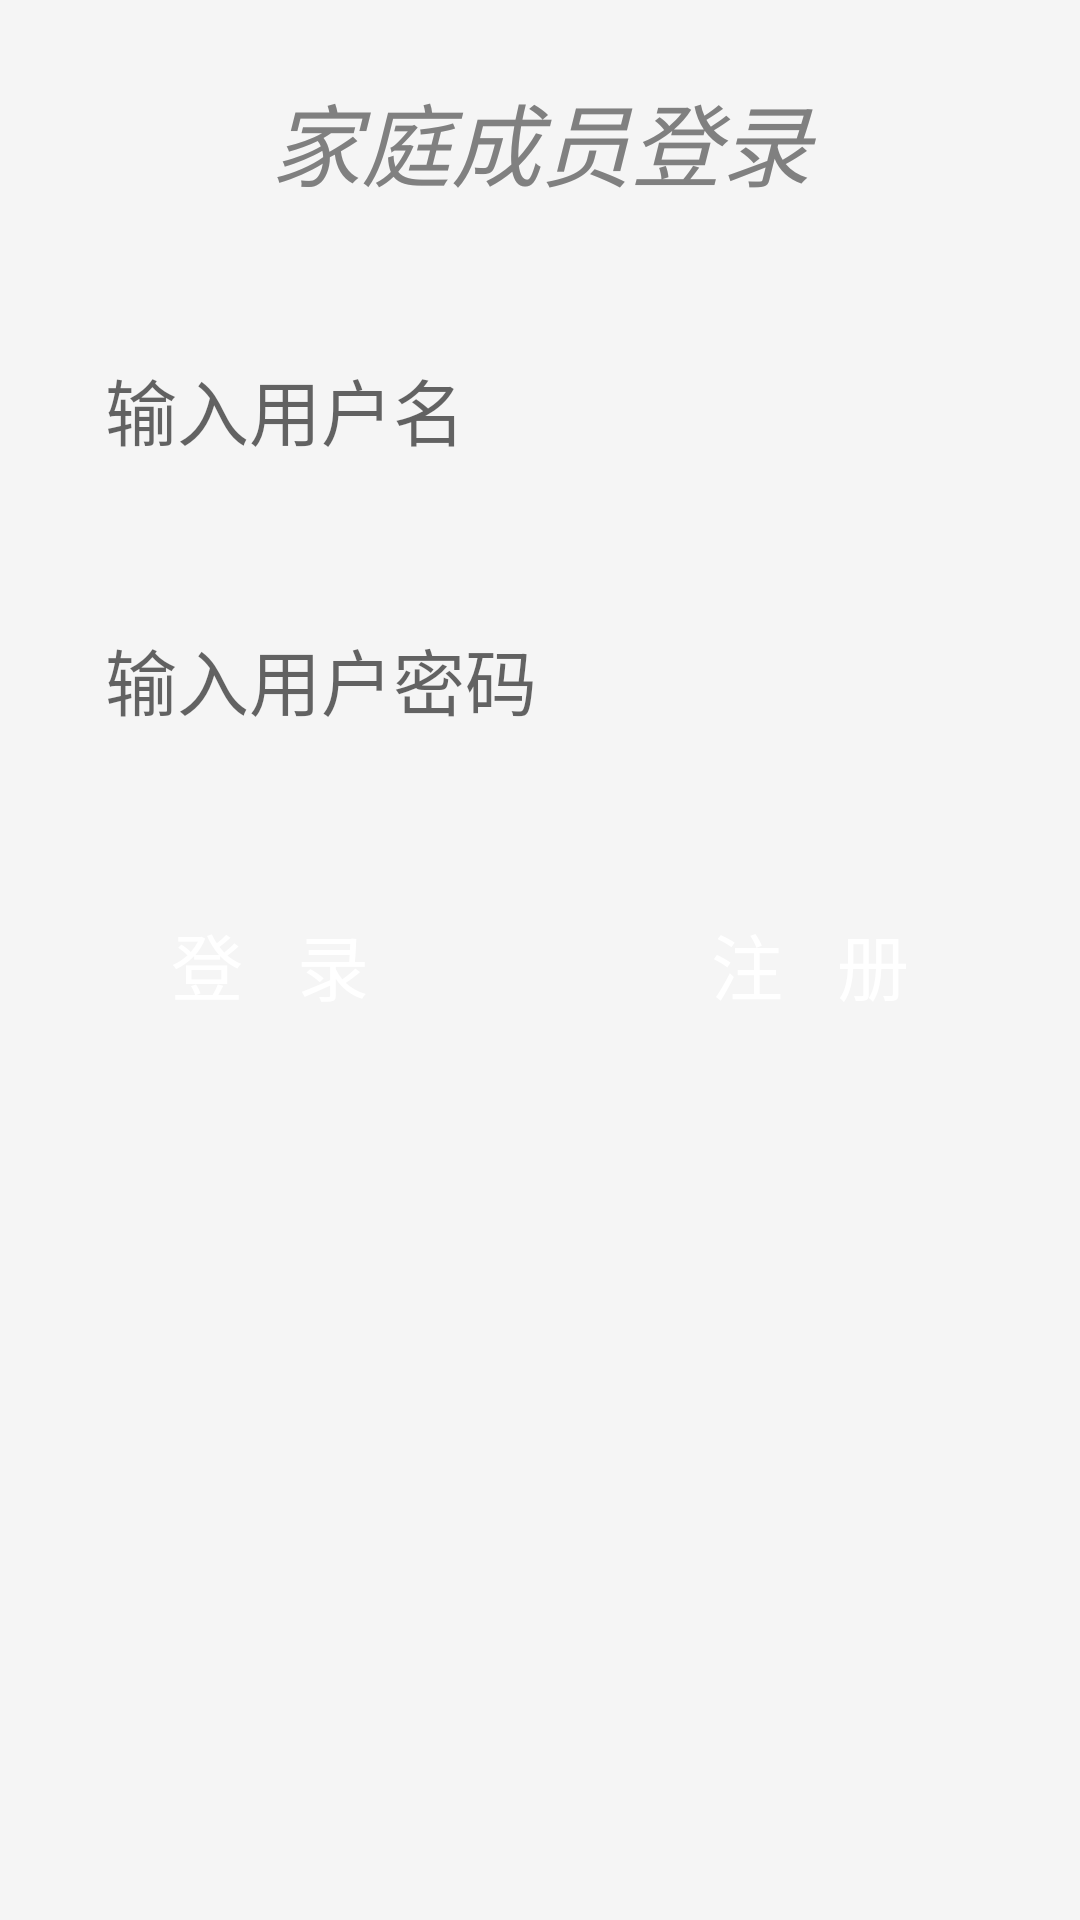

This screen was rendered from an Android layout file. Write that file and the resources it references.
<!-- AndroidManifest.xml: application theme Theme.Family_share -->
<!-- res/layout/activity_login.xml -->
<?xml version="1.0" encoding="utf-8"?>
<androidx.constraintlayout.widget.ConstraintLayout xmlns:android="http://schemas.android.com/apk/res/android"
    xmlns:tools="http://schemas.android.com/tools"
    android:layout_width="match_parent"
    android:layout_height="match_parent"
    tools:context=".LoginActivity">

    
    <LinearLayout
        android:layout_width="match_parent"
        android:layout_height="match_parent"
        android:orientation="vertical"
        android:background="#F5F5F5">


        
        <TextView
            android:id="@+id/TitleText"
            android:layout_width="match_parent"
            android:layout_height="wrap_content"
            android:layout_margin="25dp"
            android:text="家庭成员登录"
            android:gravity="center"
            android:textStyle="italic"
            android:textColor="#808080"
            android:textSize="30dp" />

        
        <LinearLayout
            android:layout_width="match_parent"
            android:layout_height="wrap_content"
            android:orientation="vertical">

            
            <LinearLayout
                android:id="@+id/UserNameLayout"
                android:layout_width="match_parent"
                android:layout_height="match_parent">

                
                <EditText
                    android:id="@+id/UserNameEdit"
                    android:layout_width="match_parent"
                    android:layout_height="wrap_content"
                    android:padding="15dp"
                    android:layout_marginLeft="20dp"
                    android:layout_marginRight="20dp"
                    android:layout_marginTop="10dp"
                    android:layout_marginBottom="15dp"
                    android:background="@drawable/translucent_edit"
                    android:hint="输入用户名"
                    android:textSize="24dp"
                    android:singleLine="true" />

            </LinearLayout>

            
            <LinearLayout
                android:id="@+id/PassWordLayout"
                android:layout_width="match_parent"
                android:layout_height="wrap_content">

                
                <EditText
                    android:id="@+id/PassWordEdit"
                    android:layout_width="match_parent"
                    android:layout_height="wrap_content"
                    android:padding="15dp"
                    android:layout_marginLeft="20dp"
                    android:layout_marginRight="20dp"
                    android:layout_marginTop="10dp"
                    android:layout_marginBottom="15dp"
                    android:background="@drawable/translucent_edit"
                    android:hint="输入用户密码"
                    android:textSize="24dp"
                    android:maxLength="16"
                    android:singleLine="true"
                    android:inputType="textPassword" />

            </LinearLayout>

            
            <LinearLayout
                android:id="@+id/LayoutButton"
                android:layout_width="match_parent"
                android:layout_height="wrap_content"
                android:orientation="horizontal">

                
                <Button
                    android:id="@+id/LoginButton"
                    android:layout_width="wrap_content"
                    android:layout_height="wrap_content"
                    android:padding="15dp"
                    android:layout_margin="15dp"
                    android:layout_weight="1"
                    android:textColor="@color/white"
                    android:background="@drawable/translucent_button"
                    android:text="登   录"
                    android:textSize="24dp" />

                
                <Button
                    android:id="@+id/RegisterButton"
                    android:layout_width="wrap_content"
                    android:layout_height="wrap_content"
                    android:padding="15dp"
                    android:layout_margin="15dp"
                    android:layout_weight="1"
                    android:textColor="@color/white"
                    android:background="@drawable/translucent_button"
                    android:text="注   册"
                    android:textSize="24dp" />

            </LinearLayout>

        </LinearLayout>

    </LinearLayout>
</androidx.constraintlayout.widget.ConstraintLayout>
<!-- resources referenced by this layout -->
<resources>
  <color name="white">#FFFFFFFF</color>
  <style name="Theme.Family_share" parent="Theme.MaterialComponents.DayNight.DarkActionBar">
          
          <item name="colorPrimary">#00a6ac</item>
          <item name="colorPrimaryVariant">#50b7c1</item>
          <item name="colorOnPrimary">@color/white</item>
          
          <item name="colorSecondary">@color/teal_200</item>
          <item name="colorSecondaryVariant">@color/teal_700</item>
          <item name="colorOnSecondary">@color/black</item>
          
          <item name="android:statusBarColor" tools:targetApi="l">?attr/colorPrimaryVariant</item>
          
      </style>
  <color name="teal_200">#FF03DAC5</color>
  <color name="teal_700">#FF018786</color>
  <color name="black">#FF000000</color>
</resources>
